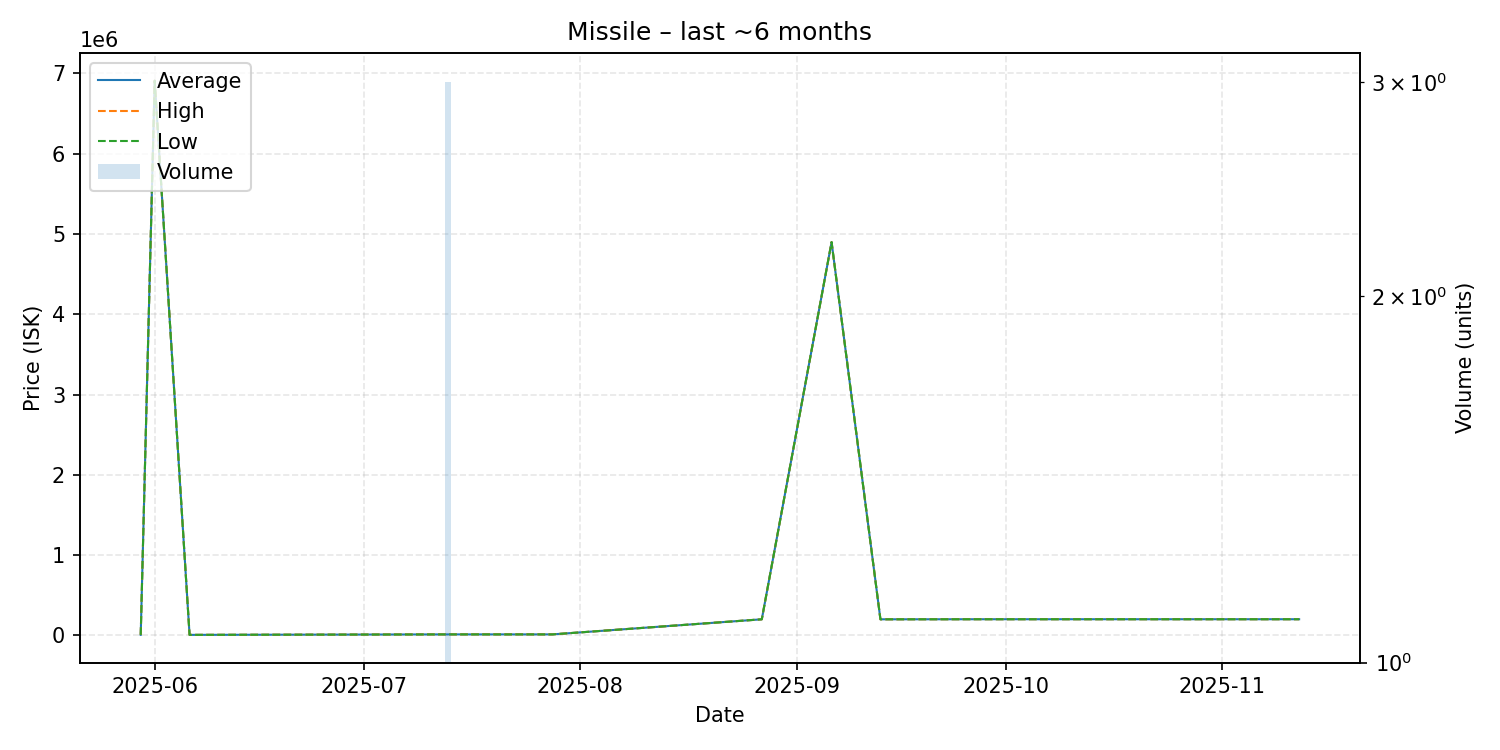

Data behind this chart, as committed beside it:
date, average, highest, lowest, order_count, volume
2025-05-30, 6000, 6000, 6000, 1, 1
2025-06-01, 6910000, 6910000, 6910000, 1, 1
2025-06-06, 6000, 6000, 6000, 1, 1
2025-07-13, 12000, 12000, 12000, 1, 3
2025-07-28, 12000, 12000, 12000, 1, 1
2025-08-27, 200000, 200000, 200000, 1, 1
2025-09-06, 4899000, 4899000, 4899000, 1, 1
2025-09-13, 200000, 200000, 200000, 1, 1
2025-09-28, 201000, 201000, 201000, 1, 1
2025-10-08, 201000, 201000, 201000, 1, 1
2025-11-12, 201000, 201000, 201000, 1, 1
